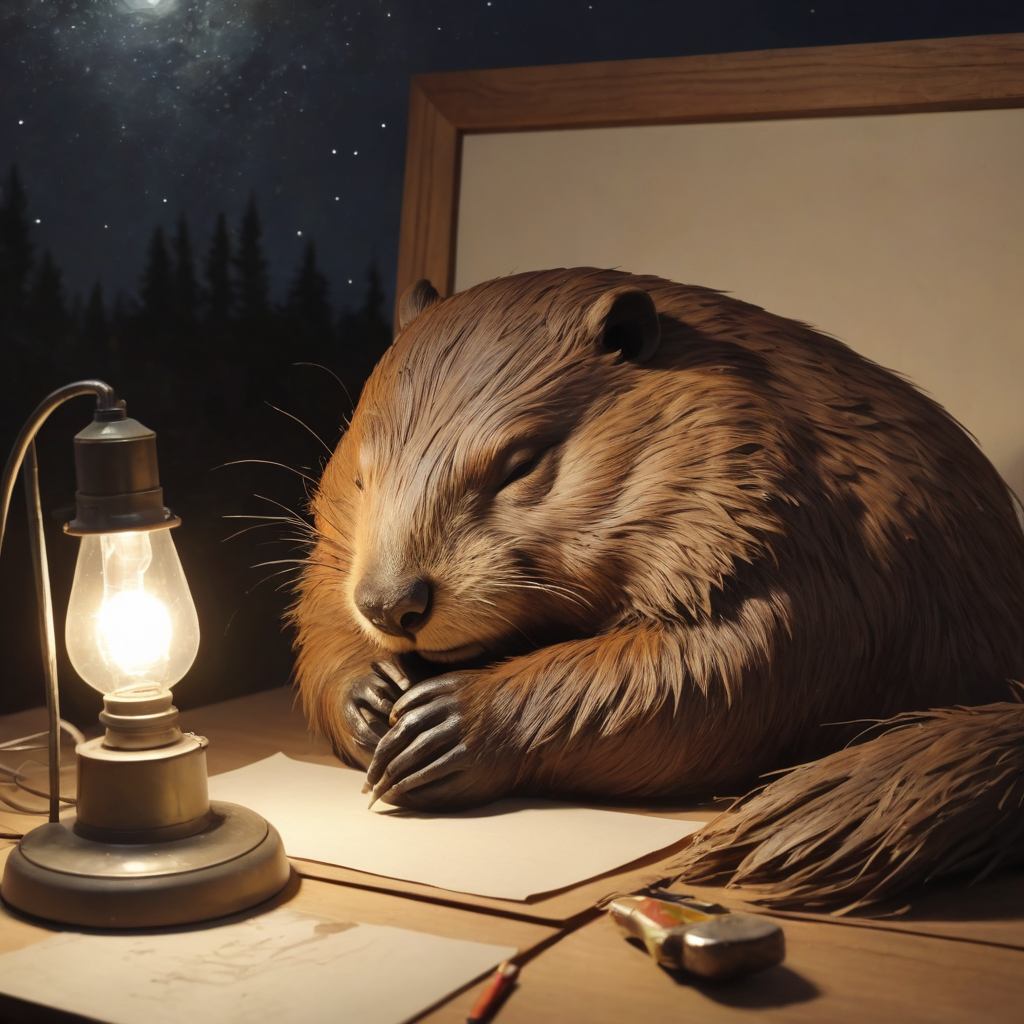
Generation parameters embedded in this image by ComfyUI (PNG 'prompt' text chunk: the API-format workflow graph, JSON):
{"3":{"inputs":{"seed":58360509334565,"steps":5,"cfg":2.0,"sampler_name":"dpmpp_sde","scheduler":"karras","denoise":1.0,"model":["4",0],"positive":["6",0],"negative":["7",0],"latent_image":["5",0]},"class_type":"KSampler","_meta":{"title":"KSampler"}},"4":{"inputs":{"ckpt_name":"SDXL\\dreamshaperXL_turboDpmppSDE.safetensors"},"class_type":"CheckpointLoaderSimple","_meta":{"title":"Load Checkpoint"}},"5":{"inputs":{"width":1024,"height":1024,"batch_size":4},"class_type":"EmptyLatentImage","_meta":{"title":"Empty Latent Image"}},"6":{"inputs":{"text":"beaver artist sleeping, ((night)), (lamp), (((closed eyes))), paint, not finished paintings","clip":["4",1]},"class_type":"CLIPTextEncode","_meta":{"title":"CLIP Text Encode (Prompt)"}},"7":{"inputs":{"text":"","clip":["4",1]},"class_type":"CLIPTextEncode","_meta":{"title":"CLIP Text Encode (Prompt)"}},"8":{"inputs":{"samples":["3",0],"vae":["4",2]},"class_type":"VAEDecode","_meta":{"title":"VAE Decode"}},"9":{"inputs":{"filename_prefix":"ComfyUI","images":["8",0]},"class_type":"SaveImage","_meta":{"title":"Save Image"}},"11":{"inputs":{"lora_name":"SDXL\\Lego_XL_v2.1.safetensors","strength_model":1,"strength_clip":1,"model":["4",0],"clip":["4",1]},"class_type":"LoraLoader","_meta":{"title":"Load LoRA"}},"12":{"inputs":{"lora_name":"SDXL\\ral-dissolve-sdxl.safetensors","strength_model":1,"strength_clip":1,"model":["11",0],"clip":["11",1]},"class_type":"LoraLoader","_meta":{"title":"Load LoRA"}}}